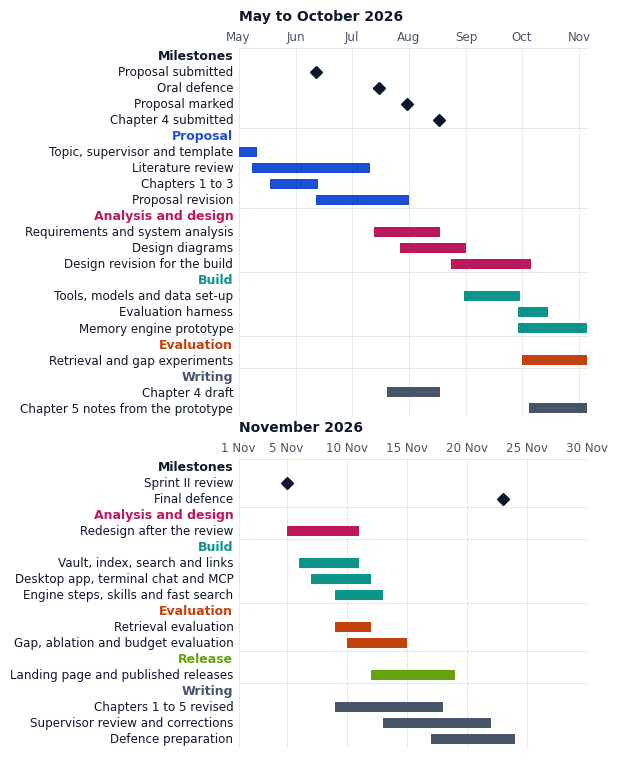

This chart was generated by the following Python code: (Note: this script raises an exception after producing the figure.)
#!/usr/bin/env python3
"""The project's work, May to November 2026: overlapping tasks by workstream, with the course milestones.
Dates follow the course milestones and the repositories' commit history. November is drawn at its own scale,
because several pieces of work ran at once after the Sprint II review."""
from datetime import date as D, timedelta
from pathlib import Path
import matplotlib
matplotlib.use("Agg")
import matplotlib.pyplot as plt, matplotlib.dates as md

plt.rcParams.update({"font.family": ["Times New Roman", "Times"], "font.size": 9})
INK, SOFT, GRID = "#0F172A", "#475569", "#E2E8F0"
WORK = {"Proposal": "#1D4ED8", "Analysis and design": "#BE185D", "Build": "#0D9488", "Evaluation": "#C2410C", "Writing": "#475569", "Release": "#65A30D"}

BEFORE = [
    ("Milestones", None, [
        ("Proposal submitted", D(2026,6,12)), ("Oral defence", D(2026,7,13), D(2026,7,16)),
        ("Proposal marked", D(2026,7,31)), ("Chapter 4 submitted", D(2026,8,17))]),
    ("Proposal", "Proposal", [
        ("Topic, supervisor and template", D(2026,5,1), D(2026,5,10)),
        ("Literature review", D(2026,5,8), D(2026,7,10)),
        ("Chapters 1 to 3", D(2026,5,18), D(2026,6,12)),
        ("Proposal revision", D(2026,6,12), D(2026,7,31))]),
    ("Analysis and design", "Analysis and design", [
        ("Requirements and system analysis", D(2026,7,13), D(2026,8,17)),
        ("Design diagrams", D(2026,7,27), D(2026,8,31)),
        ("Design revision for the build", D(2026,8,24), D(2026,10,5))]),
    ("Build", "Build", [
        ("Tools, models and data set-up", D(2026,8,31), D(2026,9,29)),
        ("Evaluation harness", D(2026,9,29), D(2026,10,14)),
        ("Memory engine prototype", D(2026,9,29), D(2026,11,4))]),
    ("Evaluation", "Evaluation", [
        ("Retrieval and gap experiments", D(2026,10,1), D(2026,11,4))]),
    ("Writing", "Writing", [
        ("Chapter 4 draft", D(2026,7,20), D(2026,8,17)),
        ("Chapter 5 notes from the prototype", D(2026,10,5), D(2026,11,4))]),
]
AFTER = [
    ("Milestones", None, [("Sprint II review", D(2026,11,5)), ("Final defence", D(2026,11,23))]),
    ("Analysis and design", "Analysis and design", [
        ("Redesign after the review", D(2026,11,5), D(2026,11,10))]),
    ("Build", "Build", [
        ("Vault, index, search and links", D(2026,11,6), D(2026,11,10)),
        ("Desktop app, terminal chat and MCP", D(2026,11,7), D(2026,11,11)),
        ("Engine steps, skills and fast search", D(2026,11,9), D(2026,11,12))]),
    ("Evaluation", "Evaluation", [
        ("Retrieval evaluation", D(2026,11,9), D(2026,11,11)),
        ("Gap, ablation and budget evaluation", D(2026,11,10), D(2026,11,14))]),
    ("Release", "Release", [
        ("Landing page and published releases", D(2026,11,12), D(2026,11,18))]),
    ("Writing", "Writing", [
        ("Chapters 1 to 5 revised", D(2026,11,9), D(2026,11,17)),
        ("Supervisor review and corrections", D(2026,11,13), D(2026,11,21)),
        ("Defence preparation", D(2026,11,17), D(2026,11,23))]),
]

def panel(ax, groups, left, right, months):
    row, ticks, names = 0, [], []
    for title, key, tasks in groups:
        colour = WORK[key] if key else INK
        ax.text(-0.015, row, title, transform=ax.get_yaxis_transform(), ha="right", va="center", fontsize=9, fontweight="bold", color=colour)
        ax.axhline(row - 0.5, color=GRID, lw=0.7, zorder=0)
        row += 1
        for task in tasks:
            name, start = task[0], task[1]
            ax.text(-0.015, row, name, transform=ax.get_yaxis_transform(), ha="right", va="center", fontsize=8.6, color=INK)
            if key is None:
                end = task[2] if len(task) > 2 else None
                if end: ax.plot([md.date2num(start), md.date2num(end)], [row, row], color=INK, lw=2.2, solid_capstyle="round", zorder=3)
                ax.plot(md.date2num(end or start), row, marker="D", ms=6, color=INK, zorder=4)
            else:
                end = task[2]
                ax.barh(row, md.date2num(end) - md.date2num(start) + 1, left=md.date2num(start), height=0.62, color=colour, zorder=3)
            row += 1
    ax.set_ylim(row - 0.5, -0.5); ax.set_yticks([]); ax.xaxis_date()
    ax.set_xlim(md.date2num(left), md.date2num(right))
    if months:
        ax.xaxis.set_major_locator(md.MonthLocator()); ax.xaxis.set_major_formatter(md.DateFormatter("%b"))
    else:
        ax.xaxis.set_major_locator(md.DayLocator(bymonthday=[1,5,10,15,20,25,30])); ax.xaxis.set_major_formatter(md.DateFormatter("%-d Nov"))
    ax.xaxis.tick_top(); ax.tick_params(axis="x", length=0, labelsize=8.6, colors=SOFT)
    ax.grid(axis="x", color=GRID, lw=0.7); ax.set_axisbelow(True)
    for s in ax.spines.values(): s.set_visible(False)
    return row

rows_a = sum(len(g[2]) + 1 for g in BEFORE); rows_b = sum(len(g[2]) + 1 for g in AFTER)
fig, (a, b) = plt.subplots(2, 1, figsize=(6.27, 7.6), gridspec_kw={"height_ratios": [rows_a, rows_b], "hspace": 0.13})
panel(a, BEFORE, D(2026,5,1), D(2026,11,5), True)
panel(b, AFTER, D(2026,11,1), D(2026,11,30), False)
a.set_title("May to October 2026", loc="left", fontsize=10, fontweight="bold", color=INK, pad=20)
b.set_title("November 2026", loc="left", fontsize=10, fontweight="bold", color=INK, pad=20)
fig.subplots_adjust(left=0.40, right=0.955, top=0.93, bottom=0.01)
fig.savefig(Path(__file__).parent / "gantt.png", dpi=300, facecolor="white")
